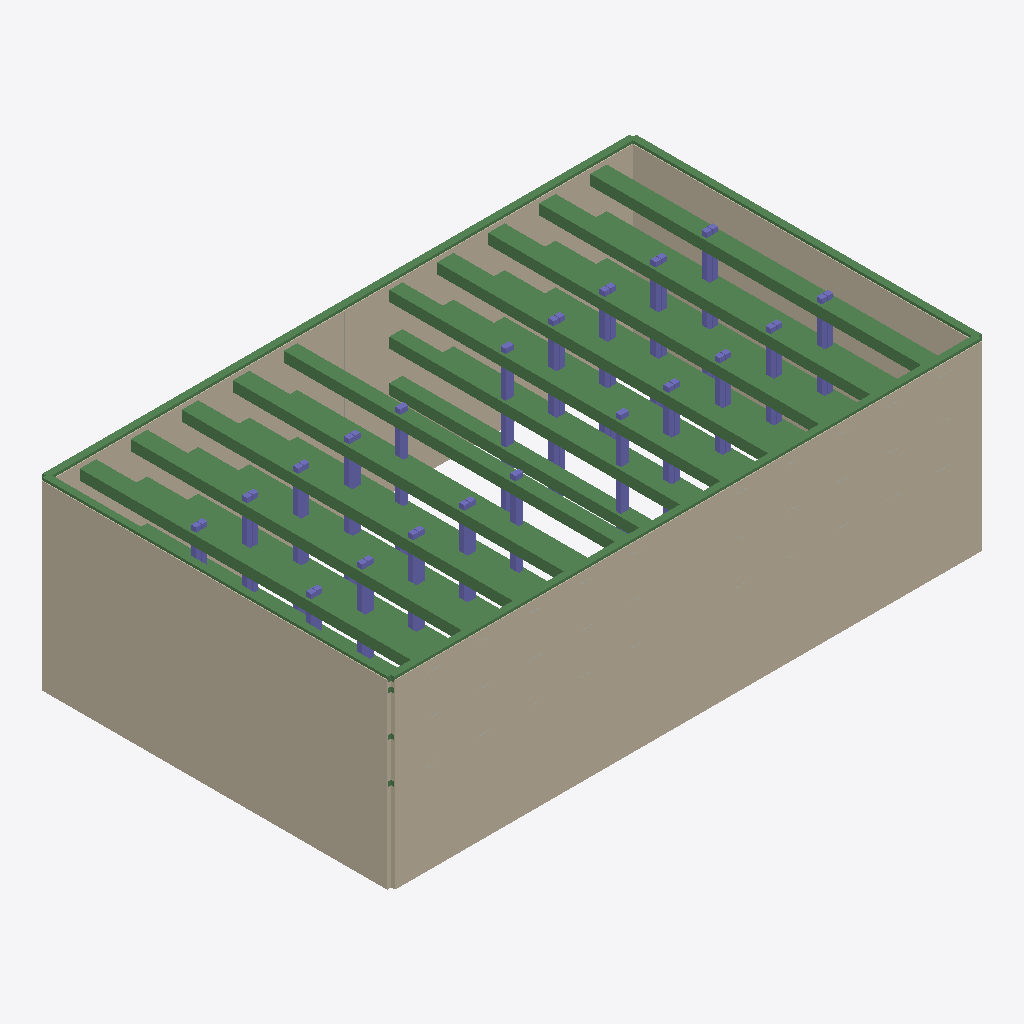
Isometric view of an IFC building model (IFC-SPF (STEP), schema IFC4, length unit metre), seen from the south-west, elements coloured by IFC class: 60 beams (green), 40 columns (violet), 4 walls (beige), 1 other element (light grey).
Extent 91.2 m × 54.1 m × 28.2 m (x, y, z). Storeys (1): Temporary support stage model at 0.00 m. Elements (616): 376 IfcBuildingElementProxy, 120 IfcPlate, 76 IfcBeam, 40 IfcColumn, 4 IfcWall.

HEADER;
FILE_DESCRIPTION(('PitGuard BIM Designer construction_visual IFC4 export with viewer-safe STEP text, swept solids and design property sets'),'2;1');
FILE_NAME('project-f70b8019e189_construction_visual.ifc','2026-07-07T12:23:30.682934+00:00',('PitGuard'),('OpenAI'),'PitGuard BIM Designer 2.0','PitGuard IFC exporter','');
FILE_SCHEMA(('IFC4'));
ENDSEC;
DATA;
#16=IFCPROJECT('2amhiT6cnDy8JV2mwDkBGn',#5,'上海软土超大面积分区开挖基坑规范算法回归算例','PitGuard engineering IFC export; professional review required',$,$,$,(#15),#10);
#22=IFCSITE('3VUnNu51r7iRu9SG0svP1G',#5,'public-paper-derived benchmark','Generated from PitGuard project',$,#21,$,$,.ELEMENT.,$,$,$,$,$);
#28=IFCBUILDING('2QBc2D0TL9aReuQU8GURh2',#5,'Foundation Pit Support Model',$,$,#27,$,$,.ELEMENT.,$,$,$);
#34=IFCBUILDINGSTOREY('2qzT_Uir1D8gwzPf2iEA_R',#5,'Temporary support stage model',$,$,#33,$,$,.ELEMENT.,0.0);
#57=IFCWALL('2UZgFBrvv6NvpKNzWa3WTc',#5,'DW-S1-001','Diaphragm wall solid generated by PitGuard',$,#45,#56,$,.STANDARD.);
#627=IFCWALL('0HUBHrgXPCKwlwg1XUx1Gk',#5,'DW-S4-001','Diaphragm wall solid generated by PitGuard',$,#615,#626,$,.STANDARD.);
#437=IFCWALL('3RrUv0$e1AvxeeuX0t9Qy1',#5,'DW-S3-001','Diaphragm wall solid generated by PitGuard',$,#425,#436,$,.STANDARD.);
#247=IFCWALL('3hmZfoK4n19xUA9nw3WNca',#5,'DW-S2-001','Diaphragm wall solid generated by PitGuard',$,#235,#246,$,.STANDARD.);
#1793=IFCBEAM('2SBYZ35tH3ROc5bkorjVnW',#5,'SP-L1-5','Internal support beam generated by PitGuard',$,#1781,#1792,$,.BEAM.);
#1561=IFCBEAM('2R$cQzd01ErO1m2lRmxzud',#5,'SP-L1-3','Internal support beam generated by PitGuard',$,#1549,#1560,$,.BEAM.);
#3185=IFCBEAM('0LDCvCAFn2EO9XQXwnFZtS',#5,'SP-L1-17','Internal support beam generated by PitGuard',$,#3173,#3184,$,.BEAM.);
#2721=IFCBEAM('3JBnYNJMnCaORUCTv42eZX',#5,'SP-L1-13','Internal support beam generated by PitGuard',$,#2709,#2720,$,.BEAM.);
#2025=IFCBEAM('1wjK0NEcH4KRbvpscjrpJU',#5,'SP-L1-7','Internal support beam generated by PitGuard',$,#2013,#2024,$,.BEAM.);
#1329=IFCBEAM('0y8kBth_514QjQ2ck_njQL',#5,'SP-L1-1','Internal support beam generated by PitGuard',$,#1317,#1328,$,.BEAM.);
#2953=IFCBEAM('1ChlPu71L5KvrzCsbVvxBC',#5,'SP-L1-15','Internal support beam generated by PitGuard',$,#2941,#2952,$,.BEAM.);
#3417=IFCBEAM('3mHBupdQf6_gGAj3IRWvir',#5,'SP-L1-19','Internal support beam generated by PitGuard',$,#3405,#3416,$,.BEAM.);
#2257=IFCBEAM('2b1ozwrrP2Dfl9AFIK2rUl',#5,'SP-L1-9','Internal support beam generated by PitGuard',$,#2245,#2256,$,.BEAM.);
#2489=IFCBEAM('39vBTbaxH9hBK4RqP9CiF9',#5,'SP-L1-11','Internal support beam generated by PitGuard',$,#2477,#2488,$,.BEAM.);
#817=IFCBEAM('0LyRZn4699uvPADFND5xiz',#5,'CB-S1','Crown/wale beam generated by PitGuard',$,#805,#816,$,.BEAM.);
#881=IFCBEAM('153qiOBqb1ngvawTra4DcP',#5,'CB-S3','Crown/wale beam generated by PitGuard',$,#869,#880,$,.BEAM.);
#4809=IFCBEAM('2RfGUF2JT7ZfSjmncFyrQn',#5,'SP-L2-11','Internal support beam generated by PitGuard',$,#4797,#4808,$,.BEAM.);
#7129=IFCBEAM('3o8oyQr_nCZAF6PJxay6Le',#5,'SP-L3-11','Internal support beam generated by PitGuard',$,#7117,#7128,$,.BEAM.);
#913=IFCBEAM('2ymuQM0$9BXOCQ8N_OBONL',#5,'CB-S4','Crown/wale beam generated by PitGuard',$,#901,#912,$,.BEAM.);
#849=IFCBEAM('2MuBi0aE93XQvx_An0QY3K',#5,'CB-S2','Crown/wale beam generated by PitGuard',$,#837,#848,$,.BEAM.);
#3533=IFCBEAM('0LTx5QcHbEaRB1t_Jfs3YM',#5,'SP-L1-20','Internal support beam generated by PitGuard',$,#3521,#3532,$,.BEAM.);
#3069=IFCBEAM('02XR4Ny$XAM8dIx78HS6P1',#5,'SP-L1-16','Internal support beam generated by PitGuard',$,#3057,#3068,$,.BEAM.);
#1445=IFCBEAM('09Bq2XKMD5NfqbitQl05tz',#5,'SP-L1-2','Internal support beam generated by PitGuard',$,#1433,#1444,$,.BEAM.);
#2141=IFCBEAM('2la06emDL2chwAZAbCraT7',#5,'SP-L1-8','Internal support beam generated by PitGuard',$,#2129,#2140,$,.BEAM.);
#2837=IFCBEAM('1rCQf9hwT3iwnw_amCZBEu',#5,'SP-L1-14','Internal support beam generated by PitGuard',$,#2825,#2836,$,.BEAM.);
#3301=IFCBEAM('0hFPp5IvfDYvJRIND07tNH',#5,'SP-L1-18','Internal support beam generated by PitGuard',$,#3289,#3300,$,.BEAM.);
#4461=IFCBEAM('3HWkDBnlT9RxLwtG87WoGn',#5,'SP-L2-8','Internal support beam generated by PitGuard',$,#4449,#4460,$,.BEAM.);
#1677=IFCBEAM('1jAvu_3xr3UvMwy$NpHj5D',#5,'SP-L1-4','Internal support beam generated by PitGuard',$,#1665,#1676,$,.BEAM.);
#1909=IFCBEAM('3VzYNJG695avWAriu97ZS9',#5,'SP-L1-6','Internal support beam generated by PitGuard',$,#1897,#1908,$,.BEAM.);
#2605=IFCBEAM('2a8DBLQMH2Pv4f7IEBQl_j',#5,'SP-L1-12','Internal support beam generated by PitGuard',$,#2593,#2604,$,.BEAM.);
#3997=IFCBEAM('1auTsSHGDCfQUqNB7z0fQ5',#5,'SP-L2-4','Internal support beam generated by PitGuard',$,#3985,#3996,$,.BEAM.);
#5389=IFCBEAM('3mkfHd5_PDRgC2VtJ9x189',#5,'SP-L2-16','Internal support beam generated by PitGuard',$,#5377,#5388,$,.BEAM.);
#4229=IFCBEAM('0X_6j1uJfEgfLEUU6CE$br',#5,'SP-L2-6','Internal support beam generated by PitGuard',$,#4217,#4228,$,.BEAM.);
#5853=IFCBEAM('1C1ykh5RH3PO5vDQO1LvMz',#5,'SP-L2-20','Internal support beam generated by PitGuard',$,#5841,#5852,$,.BEAM.);
#5157=IFCBEAM('12Nd3YD0X0sA6bv3B$4VNI',#5,'SP-L2-14','Internal support beam generated by PitGuard',$,#5145,#5156,$,.BEAM.);
#5621=IFCBEAM('3kugnm80f5MAE8Mc0Bw0WL',#5,'SP-L2-18','Internal support beam generated by PitGuard',$,#5609,#5620,$,.BEAM.);
#2373=IFCBEAM('1ceAJWqADF2QDdanBZYfjk',#5,'SP-L1-10','Internal support beam generated by PitGuard',$,#2361,#2372,$,.BEAM.);
#6781=IFCBEAM('1KsMETAWLFjv3EMVFHRvvw',#5,'SP-L3-8','Internal support beam generated by PitGuard',$,#6769,#6780,$,.BEAM.);
#7709=IFCBEAM('3sbwSjT610VfYtNyN0wXFf',#5,'SP-L3-16','Internal support beam generated by PitGuard',$,#7697,#7708,$,.BEAM.);
#6549=IFCBEAM('3qR5gLrI905fXMPLo9ZwBs',#5,'SP-L3-6','Internal support beam generated by PitGuard',$,#6537,#6548,$,.BEAM.);
#8173=IFCBEAM('2zZhze9ZX6Hww1Sj5BIs58',#5,'SP-L3-20','Internal support beam generated by PitGuard',$,#8161,#8172,$,.BEAM.);
#7941=IFCBEAM('264Q9SUML0uxk5fY90K5gs',#5,'SP-L3-18','Internal support beam generated by PitGuard',$,#7929,#7940,$,.BEAM.);
#7245=IFCBEAM('3hRcbl7WfCgw6xR4NZ17Lk',#5,'SP-L3-12','Internal support beam generated by PitGuard',$,#7233,#7244,$,.BEAM.);
#4925=IFCBEAM('3_LS3uenfBHwPnaGle2PLn',#5,'SP-L2-12','Internal support beam generated by PitGuard',$,#4913,#4924,$,.BEAM.);
#7477=IFCBEAM('0ey_iPh6zBZesM1EFUmILN',#5,'SP-L3-14','Internal support beam generated by PitGuard',$,#7465,#7476,$,.BEAM.);
#4693=IFCBEAM('2Z26uQYY9ABhjNObMkntFg',#5,'SP-L2-10','Internal support beam generated by PitGuard',$,#4681,#4692,$,.BEAM.);
#6317=IFCBEAM('2u69aRN0nEROG0wBk6YwXh',#5,'SP-L3-4','Internal support beam generated by PitGuard',$,#6305,#6316,$,.BEAM.);
#7013=IFCBEAM('080kERZbn6her3JN_2_SaO',#5,'SP-L3-10','Internal support beam generated by PitGuard',$,#7001,#7012,$,.BEAM.);
#5505=IFCBEAM('09VK$Mrc5DX9JzeUks0VSz',#5,'SP-L2-17','Internal support beam generated by PitGuard',$,#5493,#5504,$,.BEAM.);
#5737=IFCBEAM('00d$5ThcjFe8q3GIPu58t2',#5,'SP-L2-19','Internal support beam generated by PitGuard',$,#5725,#5736,$,.BEAM.);
#5041=IFCBEAM('0lY8RAm9b4mfscumOnDuD3',#5,'SP-L2-13','Internal support beam generated by PitGuard',$,#5029,#5040,$,.BEAM.);
#8961=IFCCOLUMN('3Wkd6h6nH61ebG1cy294Vy',#5,'STC-022','Temporary column generated by PitGuard',$,#8949,#8960,$,.COLUMN.);
#4577=IFCBEAM('2$UOuxkRTB_9tLl56srh2U',#5,'SP-L2-9','Internal support beam generated by PitGuard',$,#4565,#4576,$,.BEAM.);
#4113=IFCBEAM('1PHdbWP2X6BhLKP00R2L74',#5,'SP-L2-5','Internal support beam generated by PitGuard',$,#4101,#4112,$,.BEAM.);
#9089=IFCCOLUMN('3U33_768T8YRIGRqZAvduj',#5,'STC-026','Temporary column generated by PitGuard',$,#9077,#9088,$,.COLUMN.);
#5273=IFCBEAM('2xYS2DlM57wOneex2BWjnC',#5,'SP-L2-15','Internal support beam generated by PitGuard',$,#5261,#5272,$,.BEAM.);
#7361=IFCBEAM('0eybD6CXXB_hlGk1wFtOGO',#5,'SP-L3-13','Internal support beam generated by PitGuard',$,#7349,#7360,$,.BEAM.);
#3881=IFCBEAM('3bzvMdiX92BBivGdFyXRcX',#5,'SP-L2-3','Internal support beam generated by PitGuard',$,#3869,#3880,$,.BEAM.);
#9217=IFCCOLUMN('1502Jk5wj38x0DQteUVqS9',#5,'STC-030','Temporary column generated by PitGuard',$,#9205,#9216,$,.COLUMN.);
#9057=IFCCOLUMN('3cC7osppP0gPv3YkK$UZ5W',#5,'STC-025','Temporary column generated by PitGuard',$,#9045,#9056,$,.COLUMN.);
#9345=IFCCOLUMN('3$gxSJw0X5q96JvJAellNH',#5,'STC-034','Temporary column generated by PitGuard',$,#9333,#9344,$,.COLUMN.);
#8705=IFCCOLUMN('3lyl2k5NjAevee9lAkebXA',#5,'STC-014','Temporary column generated by PitGuard',$,#8693,#8704,$,.COLUMN.);
#8577=IFCCOLUMN('0H6OuA4RH8gurTVmNU44in',#5,'STC-010','Temporary column generated by PitGuard',$,#8565,#8576,$,.COLUMN.);
#8833=IFCCOLUMN('3FxT2dEN959BzAJ24UvySp',#5,'STC-018','Temporary column generated by PitGuard',$,#8821,#8832,$,.COLUMN.);
#7825=IFCBEAM('3CCM6XKs55TRE_rqjzW$qX',#5,'SP-L3-17','Internal support beam generated by PitGuard',$,#7813,#7824,$,.BEAM.);
#8929=IFCCOLUMN('1EoSbmwVjDpfSnFFSMW6tj',#5,'STC-021','Temporary column generated by PitGuard',$,#8917,#8928,$,.COLUMN.);
#8545=IFCCOLUMN('3bbccV2XH9kP_8EDZFZqGJ',#5,'STC-009','Temporary column generated by PitGuard',$,#8533,#8544,$,.COLUMN.);
#8673=IFCCOLUMN('1N4HRsLyv7ZwVNnLIfLp7P',#5,'STC-013','Temporary column generated by PitGuard',$,#8661,#8672,$,.COLUMN.);
#4345=IFCBEAM('1Z4iqhuZHCvAq83D6fvb8q',#5,'SP-L2-7','Internal support beam generated by PitGuard',$,#4333,#4344,$,.BEAM.);
#9473=IFCCOLUMN('2oj_5lxyD9zP0EaSWIcmUR',#5,'STC-038','Temporary column generated by PitGuard',$,#9461,#9472,$,.COLUMN.);
#8057=IFCBEAM('3MCrzcIW96WvhYn53mM_Wm',#5,'SP-L3-19','Internal support beam generated by PitGuard',$,#8045,#8056,$,.BEAM.);
#8801=IFCCOLUMN('360AH405n8ZuS1f5316NMi',#5,'STC-017','Temporary column generated by PitGuard',$,#8789,#8800,$,.COLUMN.);
#9441=IFCCOLUMN('2oznsdQzD9Oueh$aX$rhoC',#5,'STC-037','Temporary column generated by PitGuard',$,#9429,#9440,$,.COLUMN.);
#9185=IFCCOLUMN('18Nco0x61CWuR$SGQN2P1N',#5,'STC-029','Temporary column generated by PitGuard',$,#9173,#9184,$,.COLUMN.);
#9313=IFCCOLUMN('3$e7qv0SbF$9qP9kHBz4Zs',#5,'STC-033','Temporary column generated by PitGuard',$,#9301,#9312,$,.COLUMN.);
#8417=IFCCOLUMN('3PpTTa4onAlulAQSbf_mNP',#5,'STC-005','Temporary column generated by PitGuard',$,#8405,#8416,$,.COLUMN.);
#8449=IFCCOLUMN('2PlBIJXNXA4Q$wRGT8xtQn',#5,'STC-006','Temporary column generated by PitGuard',$,#8437,#8448,$,.COLUMN.);
#6433=IFCBEAM('1UJljn1LX1BxLV9wEyszNw',#5,'SP-L3-5','Internal support beam generated by PitGuard',$,#6421,#6432,$,.BEAM.);
#9153=IFCCOLUMN('0c$3y3iR907hC8wvw5Jw4I',#5,'STC-028','Temporary column generated by PitGuard',$,#9141,#9152,$,.COLUMN.);
#7593=IFCBEAM('39YleNt2n8rwyWune6y7H8',#5,'SP-L3-15','Internal support beam generated by PitGuard',$,#7581,#7592,$,.BEAM.);
#6897=IFCBEAM('3_2_U1d2HFewbqtEG6Dmnv',#5,'SP-L3-9','Internal support beam generated by PitGuard',$,#6885,#6896,$,.BEAM.);
#6665=IFCBEAM('1x8ZUWSSHBexaZ2AYfUKXa',#5,'SP-L3-7','Internal support beam generated by PitGuard',$,#6653,#6664,$,.BEAM.);
#8993=IFCCOLUMN('28H4Mt5uf58gynx$By_FQK',#5,'STC-023','Temporary column generated by PitGuard',$,#8981,#8992,$,.COLUMN.);
#9281=IFCCOLUMN('1$QyvFT9rEbvRtXkEgVbu2',#5,'STC-032','Temporary column generated by PitGuard',$,#9269,#9280,$,.COLUMN.);
#9121=IFCCOLUMN('1SsITrdJ97xg5nLX5gizT2',#5,'STC-027','Temporary column generated by PitGuard',$,#9109,#9120,$,.COLUMN.);
#9537=IFCCOLUMN('2dcKqaCgP8xRO2uKZYMuRi',#5,'STC-040','Temporary column generated by PitGuard',$,#9525,#9536,$,.COLUMN.);
#9409=IFCCOLUMN('3EVcr1wZ978Qo$H5TNf0jl',#5,'STC-036','Temporary column generated by PitGuard',$,#9397,#9408,$,.COLUMN.);
#8513=IFCCOLUMN('1nk4ZJ4qHAgAIiQ8ao1Qbe',#5,'STC-008','Temporary column generated by PitGuard',$,#8501,#8512,$,.COLUMN.);
#8769=IFCCOLUMN('2BNipyLZTAV9Fjf2$VQroS',#5,'STC-016','Temporary column generated by PitGuard',$,#8757,#8768,$,.COLUMN.);
#9249=IFCCOLUMN('0mPmbS5hP8_PDrZLpAnXU9',#5,'STC-031','Temporary column generated by PitGuard',$,#9237,#9248,$,.COLUMN.);
#9377=IFCCOLUMN('3e3wbF4zzBh9mM5RVbxaFb',#5,'STC-035','Temporary column generated by PitGuard',$,#9365,#9376,$,.COLUMN.);
#9505=IFCCOLUMN('0YB4$VhSb9vx15Bx7vGkRb',#5,'STC-039','Temporary column generated by PitGuard',$,#9493,#9504,$,.COLUMN.);
#8737=IFCCOLUMN('2NDN4uS1XFKfiocaCp2bjr',#5,'STC-015','Temporary column generated by PitGuard',$,#8725,#8736,$,.COLUMN.);
#8609=IFCCOLUMN('1Nun2IKlz2b9xHD_v$4ctB',#5,'STC-011','Temporary column generated by PitGuard',$,#8597,#8608,$,.COLUMN.);
#8481=IFCCOLUMN('1TvNW3zST6ogjLq959LjEV',#5,'STC-007','Temporary column generated by PitGuard',$,#8469,#8480,$,.COLUMN.);
#8641=IFCCOLUMN('1s4ebrvKz92vehOpSZRd0o',#5,'STC-012','Temporary column generated by PitGuard',$,#8629,#8640,$,.COLUMN.);
#8289=IFCCOLUMN('3aN0wRfij0BQQ1lHuJCue_',#5,'STC-001','Temporary column generated by PitGuard',$,#8277,#8288,$,.COLUMN.);
#8321=IFCCOLUMN('2ZCVs4DL9DQAQoFz8wPgg2',#5,'STC-002','Temporary column generated by PitGuard',$,#8309,#8320,$,.COLUMN.);
#9025=IFCCOLUMN('00V4ILTsv03uZeExtxEj4V',#5,'STC-024','Temporary column generated by PitGuard',$,#9013,#9024,$,.COLUMN.);
#8865=IFCCOLUMN('1yEK9If5f589yWPR4FrLkm',#5,'STC-019','Temporary column generated by PitGuard',$,#8853,#8864,$,.COLUMN.);
#8385=IFCCOLUMN('0DDD87hbf4KOUNFy4Zx1Zi',#5,'STC-004','Temporary column generated by PitGuard',$,#8373,#8384,$,.COLUMN.);
#8353=IFCCOLUMN('0YDyi6JMz1Bx$EC9sQRPHd',#5,'STC-003','Temporary column generated by PitGuard',$,#8341,#8352,$,.COLUMN.);
#8897=IFCCOLUMN('2QdTzWl1D7iAadJIuF6TQv',#5,'STC-020','Temporary column generated by PitGuard',$,#8885,#8896,$,.COLUMN.);
#592=IFCBUILDINGELEMENTPROXY('1Jnf0jI9j7yRoNf4RR925H',#5,'RB-DW-S3-001-4','Representative reinforcement group: 拉结筋/架立筋',$,#580,#591,$,.USERDEFINED.);
#6201=IFCBEAM('3LtIoDOMDA6BJXidxWqmqn',#5,'SP-L3-3','Internal support beam generated by PitGuard',$,#6189,#6200,$,.BEAM.);
ENDSEC;
